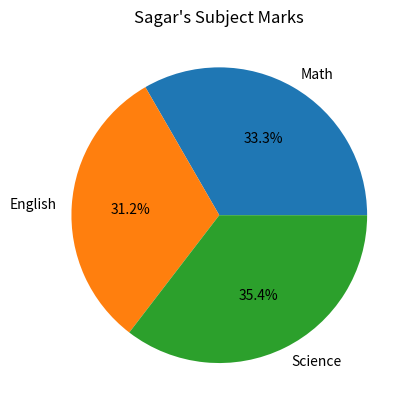

Write Python code to recreate this figure.
import pandas as pd
import matplotlib.pyplot as plt

df = pd.DataFrame({
    'Name': ['Sagar', 'Rahul', 'Amit', 'Sneha', 'Priya'],
    'Math': [80, 65, 90, 70, 85],
    'English': [75, 60, 88, 72, 80],
    'Science': [85, 70, 92, 68, 78]
})

sagar = df[df['Name'] == 'Sagar'].iloc[0]

marks = [sagar['Math'], sagar['English'], sagar['Science']]
subjects = ['Math', 'English', 'Science']

plt.pie(marks, labels=subjects, autopct='%1.1f%%')
plt.title("Sagar's Subject Marks")
plt.show()
